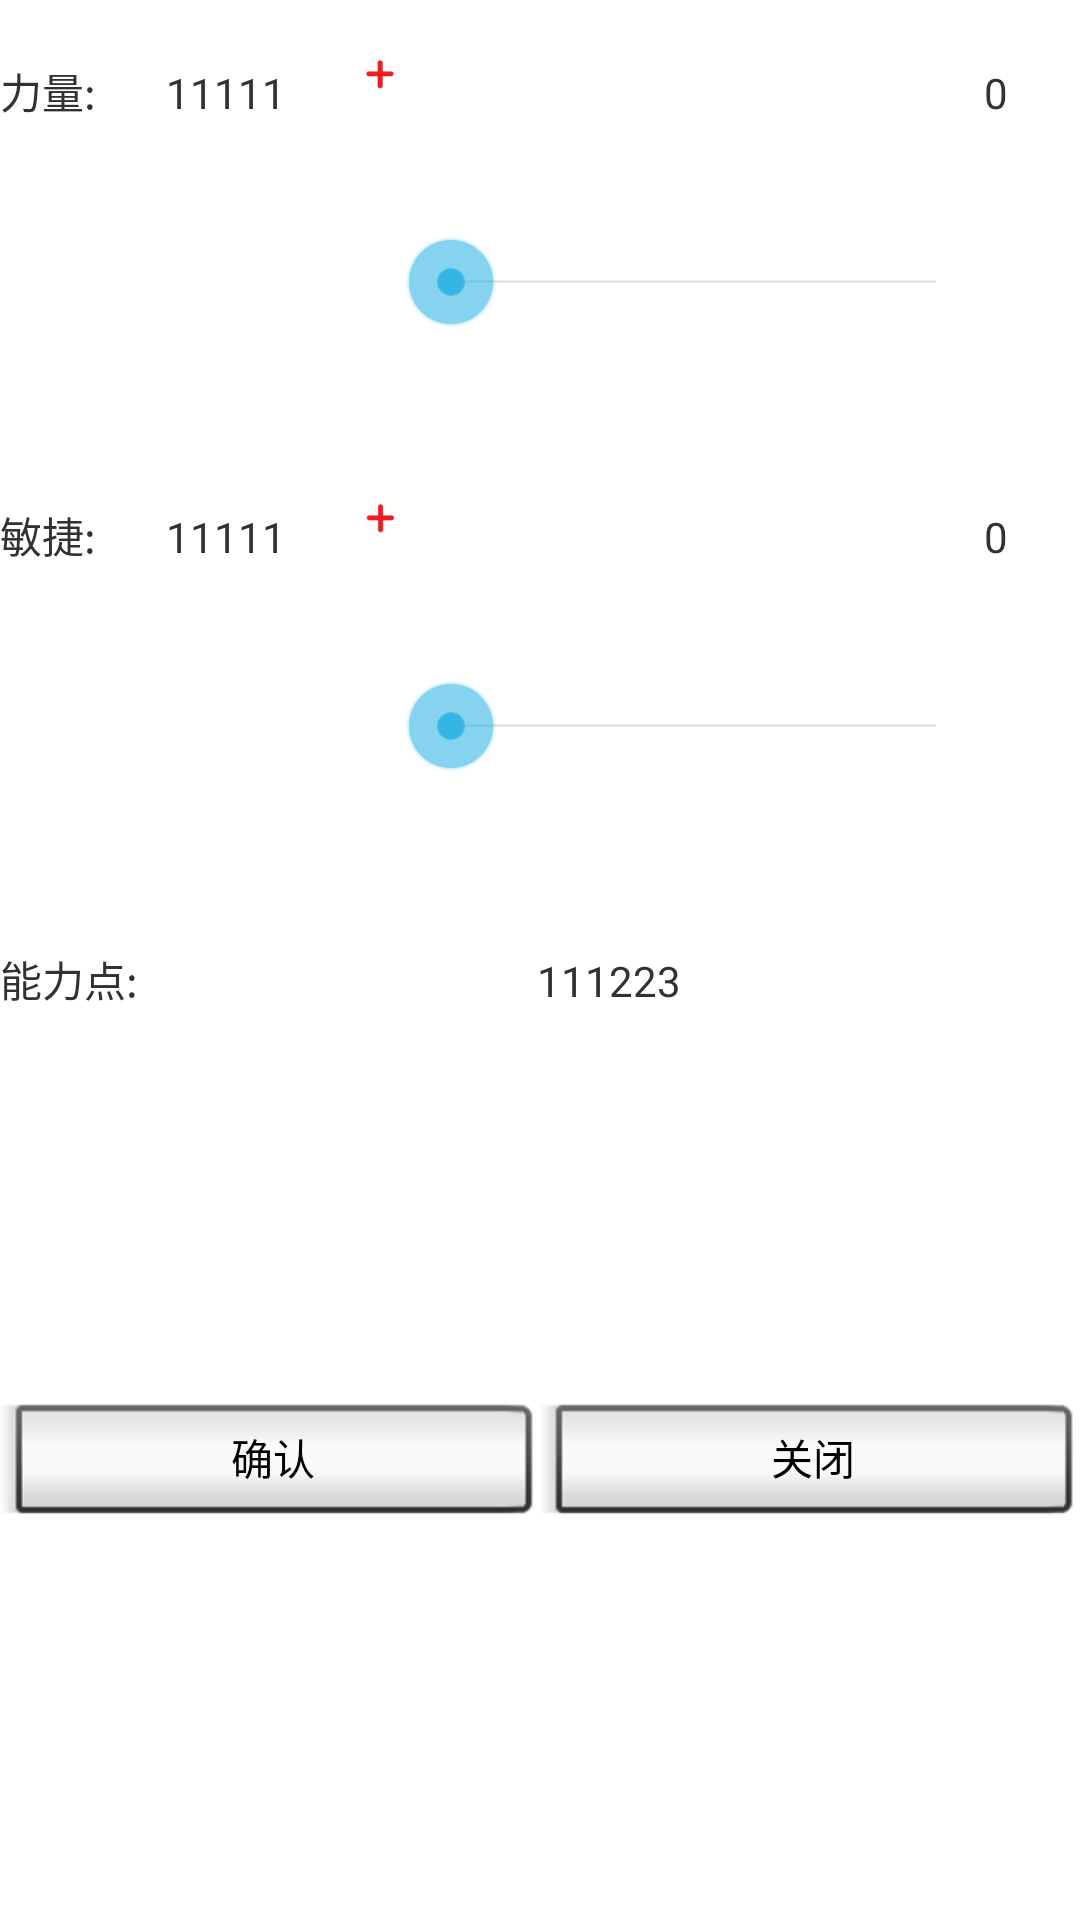

Produce the Android XML layout that renders to this screen, including the resource entries it uses.
<!-- AndroidManifest.xml: application theme android:Theme.Holo.Light.NoActionBar.Fullscreen -->
<!-- res/layout/rang_point.xml -->
<?xml version="1.0" encoding="utf-8"?>
<LinearLayout xmlns:android="http://schemas.android.com/apk/res/android"
              android:orientation="vertical"
              android:layout_width="match_parent"
              android:layout_height="match_parent">

    <LinearLayout
            android:layout_marginTop="20dp"
            android:orientation="horizontal"
            android:layout_width="match_parent"
            android:layout_height="wrap_content" android:layout_weight="1">

        <TextView
                android:text="@string/str_label"
                android:layout_width="wrap_content"
                android:layout_height="wrap_content"
                android:id="@+id/str_label"
                android:layout_weight="1"/>

        <TextView
                android:text="11111"
                android:layout_width="wrap_content"
                android:layout_height="wrap_content"
                android:id="@+id/str_value"
                android:layout_weight="1"/>

        <ImageView
                android:src="@drawable/jiahao_zi"
                android:layout_width="10dp"
                android:layout_height="10dp"
                android:id="@+id/add_label"
                android:layout_weight="0.24"/>

        <SeekBar
                android:layout_width="170dp"
                android:layout_height="match_parent"
                android:id="@+id/str_add_value"
                android:layout_weight="1"/>

        <TextView
                android:text="0"
                android:layout_width="wrap_content"
                android:layout_height="wrap_content"
                android:id="@+id/str_add_show"
                android:layout_weight="1"/>
    </LinearLayout>
    <LinearLayout
            android:orientation="horizontal"
            android:layout_width="match_parent"
            android:layout_height="wrap_content" android:layout_weight="1">

        <TextView
                android:text="@string/agi_label"
                android:layout_width="wrap_content"
                android:layout_height="wrap_content"
                android:id="@+id/agi_label"
                android:layout_weight="1"/>

        <TextView
                android:text="11111"
                android:layout_width="wrap_content"
                android:layout_height="wrap_content"
                android:id="@+id/agi_value"
                android:layout_weight="1"/>

        <ImageView
                android:src="@drawable/jiahao_zi"
                android:layout_width="10dp"
                android:layout_height="10dp"
                android:layout_weight="0.23"/>

        <SeekBar
                android:layout_width="170dp"
                android:layout_height="match_parent"
                android:id="@+id/agi_add_value"
                android:layout_weight="1"/>

        <TextView
                android:text="0"
                android:layout_width="wrap_content"
                android:layout_height="wrap_content"
                android:id="@+id/agi_add_show"
                android:layout_weight="1"/>
    </LinearLayout>

    <LinearLayout
            android:orientation="horizontal"
            android:layout_width="match_parent"
            android:layout_height="wrap_content" android:layout_weight="1">

        <TextView
                android:layout_width="wrap_content"
                android:layout_height="wrap_content"
                android:id="@+id/point_label"
                android:layout_weight="1"
                android:text="@string/point_label"/>

        <TextView
                android:text="111223"
                android:layout_width="wrap_content"
                android:layout_height="wrap_content"
                android:id="@+id/point_value"
                android:layout_weight="1"/>
    </LinearLayout>
<LinearLayout android:layout_width="match_parent" android:layout_height="wrap_content" android:orientation="horizontal"
              android:layout_weight="1">
    <Button android:layout_width="wrap_content" android:layout_height="wrap_content" android:text="@string/conform" android:id="@+id/range_conform" android:layout_weight="1" style="@android:style/Widget.Button.Inset"/>
    <Button android:layout_width="wrap_content" android:layout_height="wrap_content" android:text="@string/close" android:id="@+id/range_close" android:layout_weight="1" style="@android:style/Widget.Button.Inset"/>
</LinearLayout>
</LinearLayout>
<!-- resources referenced by this layout -->
<resources>
  <!-- drawable jiahao_zi: png bitmap (drawable, 1825 bytes) -->
  <string name="agi_label">敏捷:</string>
  <string name="close">关闭</string>
  <string name="conform">确认</string>
  <string name="point_label">能力点:</string>
  <string name="str_label">力量:</string>
</resources>
